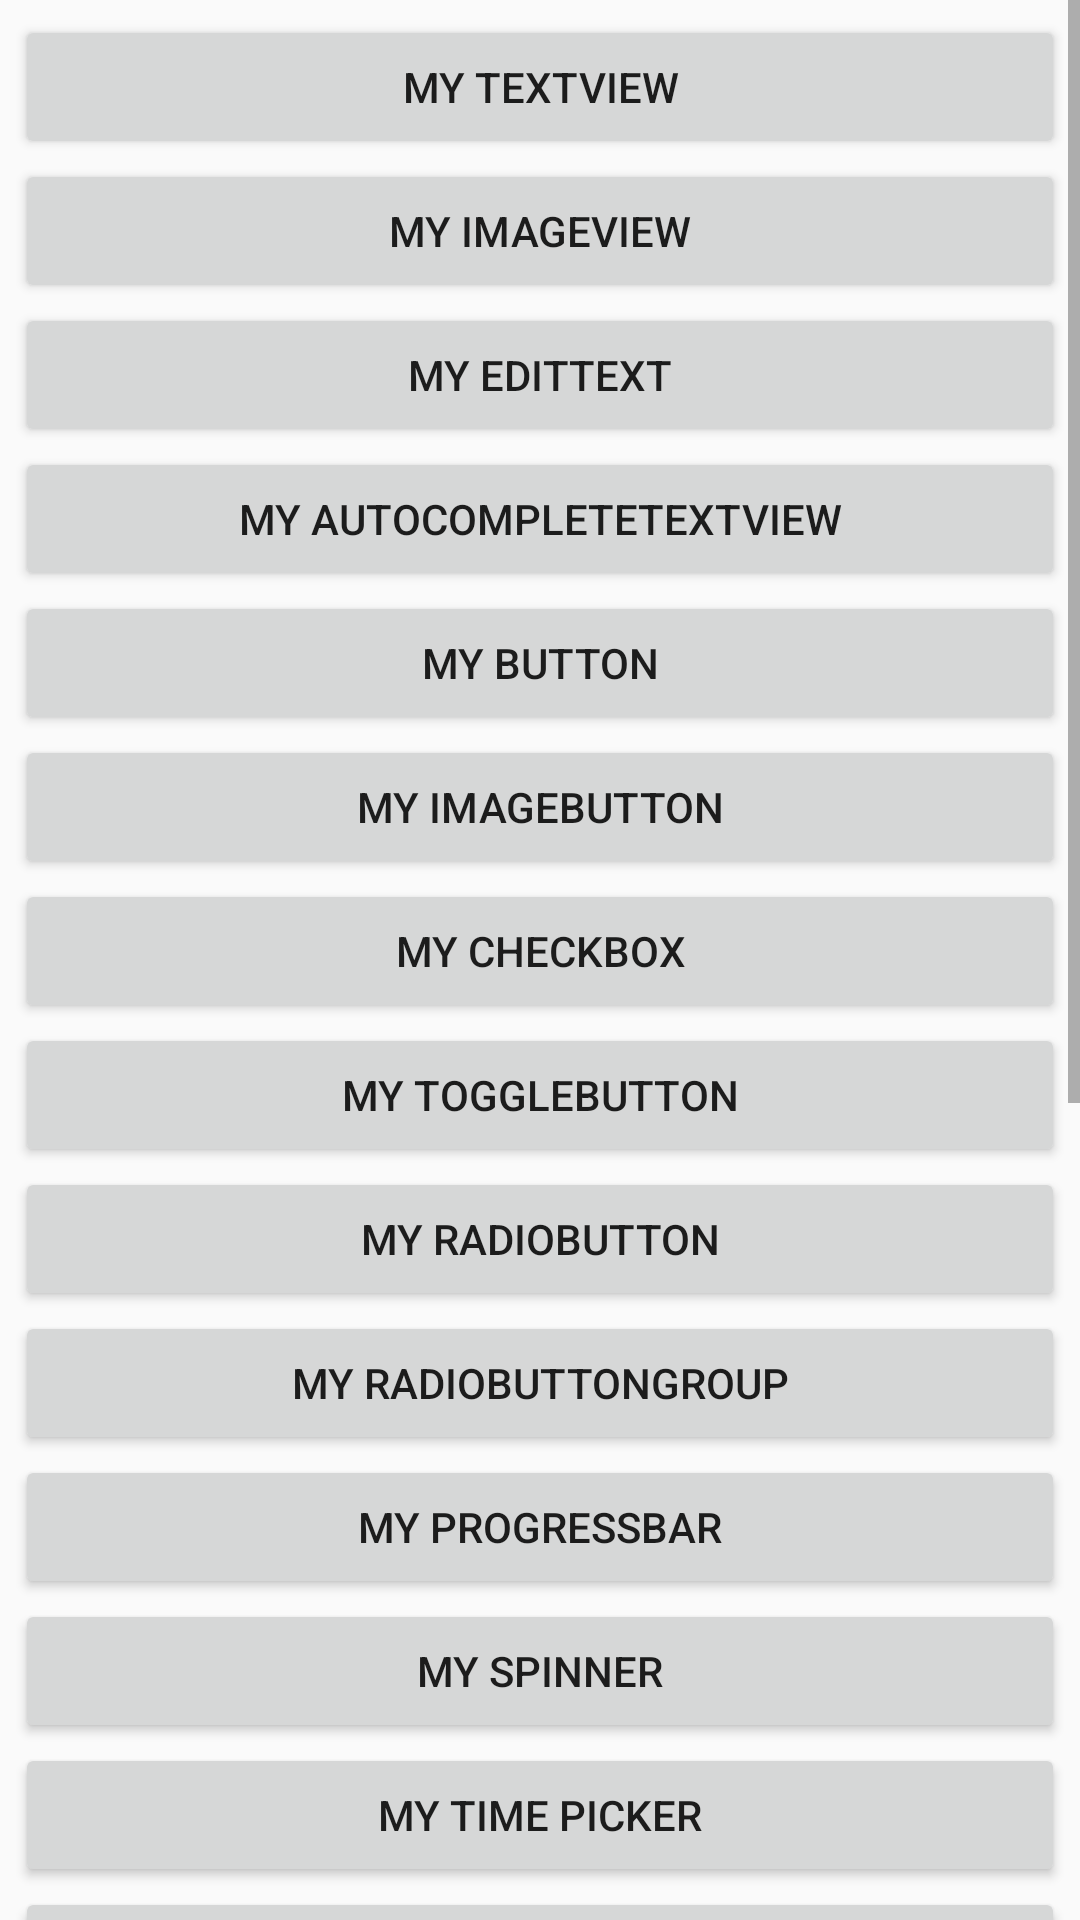

Android layout source for this screen:
<!-- AndroidManifest.xml: application theme AppTheme -->
<!-- res/layout/activity_main.xml -->
<?xml version="1.0" encoding="utf-8"?>
<ScrollView xmlns:android="http://schemas.android.com/apk/res/android"
    xmlns:tools="http://schemas.android.com/tools"
    android:layout_width="match_parent"
    android:layout_height="match_parent"
    tools:context=".MainActivity">

    <include layout="@layout/linear_vertical_layout" />
</ScrollView>
<!-- res/layout/linear_vertical_layout.xml (included above) -->
<?xml version="1.0" encoding="utf-8"?>
<LinearLayout
    xmlns:android="http://schemas.android.com/apk/res/android"
    android:layout_width="match_parent"
    android:layout_height="wrap_content"
    android:orientation="vertical"
    android:padding="5dp"
    android:gravity="center">

    <Button
        android:layout_width="match_parent"
        android:layout_height="wrap_content"
        android:onClick="goToMyTextViewActivity"
        android:text="@string/my_text_view"/>
    <Button
        android:layout_width="match_parent"
        android:layout_height="wrap_content"
        android:onClick="goToMyImageViewActivity"
        android:text="@string/my_image_view"/>
    <Button
        android:layout_width="match_parent"
        android:layout_height="wrap_content"
        android:onClick="goToMyEditTextActivity"
        android:text="@string/my_edit_text"/>
    <Button
        android:layout_width="match_parent"
        android:layout_height="wrap_content"
        android:onClick="goToMyAutoCompleteTextViewActivity"
        android:text="@string/label_auto_complete_text_view"/>
    <Button
        android:layout_width="match_parent"
        android:layout_height="wrap_content"
        android:onClick="goToMyButtonActivity"
        android:text="@string/my_button"/>
    <Button
        android:layout_width="match_parent"
        android:layout_height="wrap_content"
        android:onClick="goToMyImageButtonActivity"
        android:text="@string/my_image_button"/>
    <Button
        android:layout_width="match_parent"
        android:layout_height="wrap_content"
        android:onClick="goToMyCheckBoxActivity"
        android:text="@string/my_check_box"/>
    <Button
        android:layout_width="match_parent"
        android:layout_height="wrap_content"
        android:onClick="goToMyToggleButtonActivity"
        android:text="@string/my_toggle_button"/>
    <Button
        android:layout_width="match_parent"
        android:layout_height="wrap_content"
        android:onClick="goToMyRadioButtonActivity"
        android:text="@string/my_radio_button"/>
    <Button
        android:layout_width="match_parent"
        android:layout_height="wrap_content"
        android:onClick="goToMyRadioButtonGroupActivity"
        android:text="@string/my_radio_button_group"/>
    <Button
        android:layout_width="match_parent"
        android:layout_height="wrap_content"
        android:onClick="goToMyProgressBarActivity"
        android:text="@string/my_progressbar"/>
    <Button
        android:layout_width="match_parent"
        android:layout_height="wrap_content"
        android:onClick="goToMySpinnerActivity"
        android:text="@string/my_spinner"/>
    <Button
        android:layout_width="match_parent"
        android:layout_height="wrap_content"
        android:onClick="goToMyTimePickerActivity"
        android:text="@string/my_time_picker"/>
    <Button
        android:layout_width="match_parent"
        android:layout_height="wrap_content"
        android:onClick="goToMyDatePickerActivity"
        android:text="@string/my_date_picker"/>
    <Button
        android:layout_width="match_parent"
        android:layout_height="wrap_content"
        android:onClick="goToMyDateAndTimeActivity"
        android:text="@string/my_date_and_time_dialog"/>
    <Button
        android:layout_width="match_parent"
        android:layout_height="wrap_content"
        android:onClick="goToMyTextViewActivity"
        android:text="@string/my_text_view"/>
    <Button
        android:layout_width="match_parent"
        android:layout_height="wrap_content"
        android:onClick="goToMyTextViewActivity"
        android:text="@string/my_text_view"/>
    <Button
        android:layout_width="match_parent"
        android:layout_height="wrap_content"
        android:onClick="goToMyTextViewActivity"
        android:text="@string/my_text_view"/>
    <Button
        android:layout_width="match_parent"
        android:layout_height="wrap_content"
        android:onClick="goToMyTextViewActivity"
        android:text="@string/my_text_view"/>
    <Button
        android:layout_width="match_parent"
        android:layout_height="wrap_content"
        android:onClick="goToMyTextViewActivity"
        android:text="@string/my_text_view"/>
    <Button
        android:layout_width="match_parent"
        android:layout_height="wrap_content"
        android:onClick="goToMyTextViewActivity"
        android:text="@string/my_text_view"/>
    <Button
        android:layout_width="match_parent"
        android:layout_height="wrap_content"
        android:onClick="goToMyTextViewActivity"
        android:text="@string/my_text_view"/>
    <Button
        android:layout_width="match_parent"
        android:layout_height="wrap_content"
        android:onClick="goToMyTextViewActivity"
        android:text="@string/my_text_view"/>

</LinearLayout>
<!-- resources referenced by this layout -->
<resources>
  <string name="label_auto_complete_text_view">My AutoCompleteTextView</string>
  <string name="my_button">My Button</string>
  <string name="my_check_box">My CheckBox</string>
  <string name="my_date_and_time_dialog">My Date and Time Dialog</string>
  <string name="my_date_picker">My Date Picker</string>
  <string name="my_edit_text">My EditText</string>
  <string name="my_image_button">My ImageButton</string>
  <string name="my_image_view">My ImageView</string>
  <string name="my_progressbar">My ProgressBar</string>
  <string name="my_radio_button">My RadioButton</string>
  <string name="my_radio_button_group">My RadioButtonGroup</string>
  <string name="my_spinner">My Spinner</string>
  <string name="my_text_view">My TextView</string>
  <string name="my_time_picker">My time picker</string>
  <string name="my_toggle_button">My ToggleButton</string>
  <style name="AppTheme" parent="Theme.AppCompat.Light.DarkActionBar">
          
          <item name="colorPrimary">@color/colorPrimary</item>
          <item name="colorPrimaryDark">@color/colorPrimaryDark</item>
          <item name="colorAccent">@color/colorAccent</item>
      </style>
  <!-- not gathered from this repository: default colours our renderer supplied (Android Studio template values) -->
  <color name="colorPrimary">#FF6200EE</color>
  <color name="colorPrimaryDark">#FF3700B3</color>
  <color name="colorAccent">#FF03DAC5</color>
</resources>
